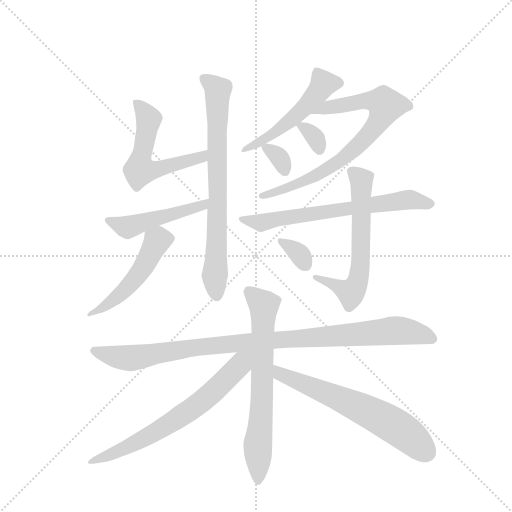
t = 0.00 s
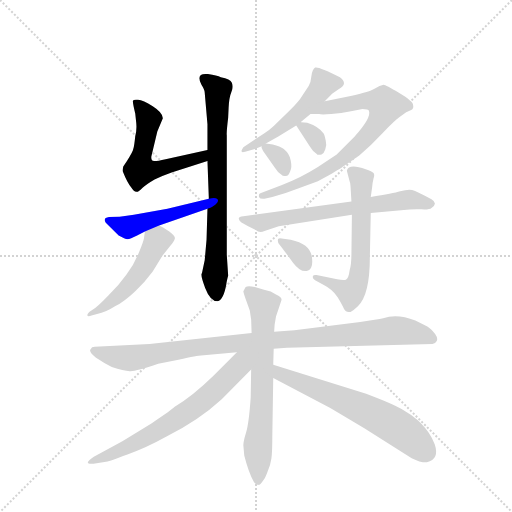
t = 2.19 s
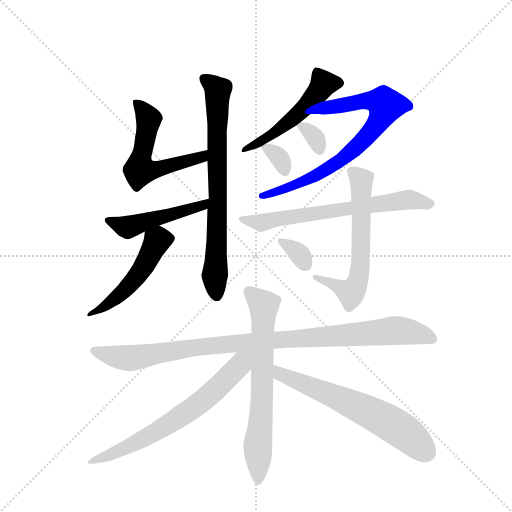
t = 4.37 s
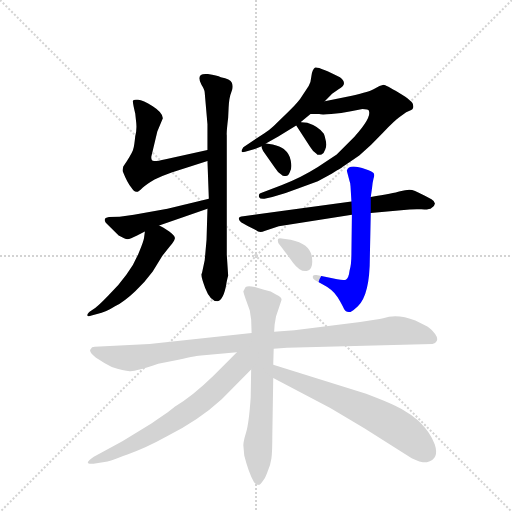
t = 6.55 s
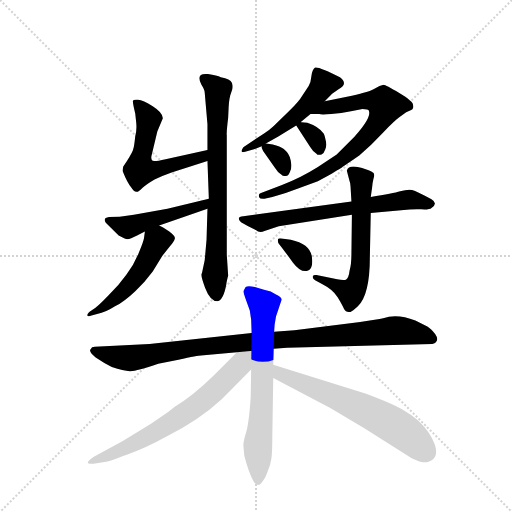
t = 8.74 s
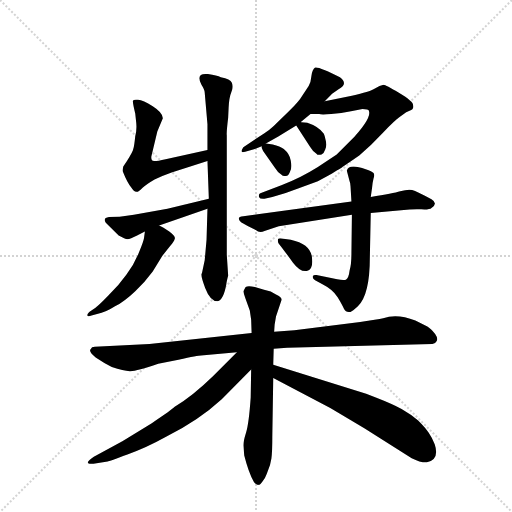
t = 10.92 s

The animated SVG that drew these frames (rendered in a browser with its animation timeline set to each time). Animation: 15 CSS @keyframes rules; one cycle of 10.92 s.

<svg version="1.1" viewBox="0 0 1024 1024" xmlns="http://www.w3.org/2000/svg">
  <g stroke="lightgray" stroke-dasharray="1,1" stroke-width="1" transform="scale(4, 4)">
    <line x1="0" y1="0" x2="256" y2="256"></line>
    <line x1="256" y1="0" x2="0" y2="256"></line>
    <line x1="128" y1="0" x2="128" y2="256"></line>
    <line x1="0" y1="128" x2="256" y2="128"></line>
  </g>
  <g transform="scale(0.92, -0.92) translate(60, -900)">
    <style type="text/css">
      
        @keyframes keyframes0 {
          from {
            stroke: blue;
            stroke-dashoffset: 560;
            stroke-width: 128;
          }
          65% {
            animation-timing-function: step-end;
            stroke: blue;
            stroke-dashoffset: 0;
            stroke-width: 128;
          }
          to {
            stroke: black;
            stroke-width: 1024;
          }
        }
        #make-me-a-hanzi-animation-0 {
          animation: keyframes0 0.7057291666666666s both;
          animation-delay: 0s;
          animation-timing-function: linear;
        }
      
        @keyframes keyframes1 {
          from {
            stroke: blue;
            stroke-dashoffset: 740;
            stroke-width: 128;
          }
          71% {
            animation-timing-function: step-end;
            stroke: blue;
            stroke-dashoffset: 0;
            stroke-width: 128;
          }
          to {
            stroke: black;
            stroke-width: 1024;
          }
        }
        #make-me-a-hanzi-animation-1 {
          animation: keyframes1 0.8522135416666666s both;
          animation-delay: 0.7057291666666666s;
          animation-timing-function: linear;
        }
      
        @keyframes keyframes2 {
          from {
            stroke: blue;
            stroke-dashoffset: 476;
            stroke-width: 128;
          }
          61% {
            animation-timing-function: step-end;
            stroke: blue;
            stroke-dashoffset: 0;
            stroke-width: 128;
          }
          to {
            stroke: black;
            stroke-width: 1024;
          }
        }
        #make-me-a-hanzi-animation-2 {
          animation: keyframes2 0.6373697916666666s both;
          animation-delay: 1.5579427083333333s;
          animation-timing-function: linear;
        }
      
        @keyframes keyframes3 {
          from {
            stroke: blue;
            stroke-dashoffset: 506;
            stroke-width: 128;
          }
          62% {
            animation-timing-function: step-end;
            stroke: blue;
            stroke-dashoffset: 0;
            stroke-width: 128;
          }
          to {
            stroke: black;
            stroke-width: 1024;
          }
        }
        #make-me-a-hanzi-animation-3 {
          animation: keyframes3 0.6617838541666666s both;
          animation-delay: 2.1953125s;
          animation-timing-function: linear;
        }
      
        @keyframes keyframes4 {
          from {
            stroke: blue;
            stroke-dashoffset: 517;
            stroke-width: 128;
          }
          63% {
            animation-timing-function: step-end;
            stroke: blue;
            stroke-dashoffset: 0;
            stroke-width: 128;
          }
          to {
            stroke: black;
            stroke-width: 1024;
          }
        }
        #make-me-a-hanzi-animation-4 {
          animation: keyframes4 0.6707356770833334s both;
          animation-delay: 2.8570963541666665s;
          animation-timing-function: linear;
        }
      
        @keyframes keyframes5 {
          from {
            stroke: blue;
            stroke-dashoffset: 757;
            stroke-width: 128;
          }
          71% {
            animation-timing-function: step-end;
            stroke: blue;
            stroke-dashoffset: 0;
            stroke-width: 128;
          }
          to {
            stroke: black;
            stroke-width: 1024;
          }
        }
        #make-me-a-hanzi-animation-5 {
          animation: keyframes5 0.8660481770833334s both;
          animation-delay: 3.52783203125s;
          animation-timing-function: linear;
        }
      
        @keyframes keyframes6 {
          from {
            stroke: blue;
            stroke-dashoffset: 329;
            stroke-width: 128;
          }
          52% {
            animation-timing-function: step-end;
            stroke: blue;
            stroke-dashoffset: 0;
            stroke-width: 128;
          }
          to {
            stroke: black;
            stroke-width: 1024;
          }
        }
        #make-me-a-hanzi-animation-6 {
          animation: keyframes6 0.5177408854166666s both;
          animation-delay: 4.393880208333333s;
          animation-timing-function: linear;
        }
      
        @keyframes keyframes7 {
          from {
            stroke: blue;
            stroke-dashoffset: 324;
            stroke-width: 128;
          }
          51% {
            animation-timing-function: step-end;
            stroke: blue;
            stroke-dashoffset: 0;
            stroke-width: 128;
          }
          to {
            stroke: black;
            stroke-width: 1024;
          }
        }
        #make-me-a-hanzi-animation-7 {
          animation: keyframes7 0.513671875s both;
          animation-delay: 4.91162109375s;
          animation-timing-function: linear;
        }
      
        @keyframes keyframes8 {
          from {
            stroke: blue;
            stroke-dashoffset: 664;
            stroke-width: 128;
          }
          68% {
            animation-timing-function: step-end;
            stroke: blue;
            stroke-dashoffset: 0;
            stroke-width: 128;
          }
          to {
            stroke: black;
            stroke-width: 1024;
          }
        }
        #make-me-a-hanzi-animation-8 {
          animation: keyframes8 0.7903645833333334s both;
          animation-delay: 5.42529296875s;
          animation-timing-function: linear;
        }
      
        @keyframes keyframes9 {
          from {
            stroke: blue;
            stroke-dashoffset: 616;
            stroke-width: 128;
          }
          67% {
            animation-timing-function: step-end;
            stroke: blue;
            stroke-dashoffset: 0;
            stroke-width: 128;
          }
          to {
            stroke: black;
            stroke-width: 1024;
          }
        }
        #make-me-a-hanzi-animation-9 {
          animation: keyframes9 0.7513020833333334s both;
          animation-delay: 6.215657552083333s;
          animation-timing-function: linear;
        }
      
        @keyframes keyframes10 {
          from {
            stroke: blue;
            stroke-dashoffset: 332;
            stroke-width: 128;
          }
          52% {
            animation-timing-function: step-end;
            stroke: blue;
            stroke-dashoffset: 0;
            stroke-width: 128;
          }
          to {
            stroke: black;
            stroke-width: 1024;
          }
        }
        #make-me-a-hanzi-animation-10 {
          animation: keyframes10 0.5201822916666666s both;
          animation-delay: 6.966959635416666s;
          animation-timing-function: linear;
        }
      
        @keyframes keyframes11 {
          from {
            stroke: blue;
            stroke-dashoffset: 998;
            stroke-width: 128;
          }
          76% {
            animation-timing-function: step-end;
            stroke: blue;
            stroke-dashoffset: 0;
            stroke-width: 128;
          }
          to {
            stroke: black;
            stroke-width: 1024;
          }
        }
        #make-me-a-hanzi-animation-11 {
          animation: keyframes11 1.0621744791666667s both;
          animation-delay: 7.487141927083333s;
          animation-timing-function: linear;
        }
      
        @keyframes keyframes12 {
          from {
            stroke: blue;
            stroke-dashoffset: 683;
            stroke-width: 128;
          }
          69% {
            animation-timing-function: step-end;
            stroke: blue;
            stroke-dashoffset: 0;
            stroke-width: 128;
          }
          to {
            stroke: black;
            stroke-width: 1024;
          }
        }
        #make-me-a-hanzi-animation-12 {
          animation: keyframes12 0.8058268229166666s both;
          animation-delay: 8.54931640625s;
          animation-timing-function: linear;
        }
      
        @keyframes keyframes13 {
          from {
            stroke: blue;
            stroke-dashoffset: 679;
            stroke-width: 128;
          }
          69% {
            animation-timing-function: step-end;
            stroke: blue;
            stroke-dashoffset: 0;
            stroke-width: 128;
          }
          to {
            stroke: black;
            stroke-width: 1024;
          }
        }
        #make-me-a-hanzi-animation-13 {
          animation: keyframes13 0.8025716145833334s both;
          animation-delay: 9.355143229166666s;
          animation-timing-function: linear;
        }
      
        @keyframes keyframes14 {
          from {
            stroke: blue;
            stroke-dashoffset: 634;
            stroke-width: 128;
          }
          67% {
            animation-timing-function: step-end;
            stroke: blue;
            stroke-dashoffset: 0;
            stroke-width: 128;
          }
          to {
            stroke: black;
            stroke-width: 1024;
          }
        }
        #make-me-a-hanzi-animation-14 {
          animation: keyframes14 0.7659505208333334s both;
          animation-delay: 10.15771484375s;
          animation-timing-function: linear;
        }
      
    </style>
    
      <path d="M 391 574 L 300 554 Q 283 550 275 550 Q 268 550 269 560 L 282 614 L 294 643 Q 294 655 272 669 Q 251 682 240 683 Q 230 684 229 681 Q 228 678 234 653 L 236 635 Q 238 619 234 604 Q 232 584 230 577 Q 229 570 216 550 L 208 538 Q 206 529 207 527 Q 217 502 225 493 Q 232 482 237 483 Q 242 483 250 492 Q 259 500 276 510 Q 296 519 313 525 L 391 550 C 420 559 420 580 391 574 Z" fill="lightgray"></path>
    
      <path d="M 389 379 L 385 334 L 379 306 Q 375 303 386 274 Q 397 245 413 245 Q 426 248 432 282 Q 432 285 436 301 L 433 346 L 433 606 Q 432 611 436 644 L 437 666 Q 438 688 443 700 Q 448 711 444 720 Q 441 728 420 732 Q 412 736 392 739 Q 364 742 378 716 Q 385 705 385 699 L 391 630 L 391 574 L 391 550 L 394 468 L 391 446 L 389 379 Z" fill="lightgray"></path>
    
      <path d="M 394 468 L 304 446 L 231 433 L 200 429 L 177 428 Q 163 426 170 416 L 198 388 Q 212 380 217 380 Q 223 380 238 388 L 255 397 L 286 410 L 391 446 C 419 456 423 475 394 468 Z" fill="lightgray"></path>
    
      <path d="M 255 397 L 253 382 Q 252 375 242 351 Q 232 326 215 303 Q 199 280 175 257 Q 152 233 142 227 L 134 222 Q 129 217 130 214 Q 131 211 139 214 L 153 218 Q 168 220 190 234 Q 211 245 234 267 Q 256 288 272 310 L 293 344 L 309 364 Q 318 374 320 381 Q 322 387 308 397 Q 294 407 286 410 C 259 423 259 423 255 397 Z" fill="lightgray"></path>
    
      <path d="M 518 588 L 545 603 L 584 627 L 594 635 L 615 652 L 646 680 L 662 696 L 676 706 Q 698 717 679 732 Q 632 756 625 753 Q 619 749 617 735 Q 616 722 611 713 L 597 692 Q 591 681 568 658 L 535 626 Q 527 618 514 610 L 469 580 Q 465 574 465 571 Q 465 568 473 570 L 494 576 L 509 582 L 518 588 Z" fill="lightgray"></path>
    
      <path d="M 615 652 L 634 652 Q 638 650 660 652 Q 682 653 703 658 L 728 663 Q 741 663 742 659 Q 748 644 710 602 L 672 564 L 631 537 Q 593 513 553 498 L 506 480 Q 502 479 503 472 Q 505 467 515 468 L 532 472 Q 561 479 588 490 L 631 506 L 655 519 Q 684 536 686 538 L 721 562 Q 747 584 773 612 Q 799 639 808 645 L 823 656 L 834 661 Q 840 664 838 672 Q 838 680 808 698 Q 778 716 774 716 L 765 713 L 752 706 Q 745 701 705 692 L 646 680 C 617 674 585 652 615 652 Z" fill="lightgray"></path>
    
      <path d="M 584 627 L 614 581 Q 619 572 628 566 Q 630 562 639 564 Q 644 566 647 575 Q 651 584 648 595 Q 646 605 644 609 Q 633 625 608 633 L 595 634 L 594 635 C 573 643 573 643 584 627 Z" fill="lightgray"></path>
    
      <path d="M 512 572 L 538 535 Q 544 525 552 520 Q 555 516 564 518 Q 568 519 571 528 Q 575 536 572 551 Q 570 565 557 576 Q 549 582 533 586 L 518 588 C 510 589 510 589 509 582 Q 507 581 512 572 Z" fill="lightgray"></path>
    
      <path d="M 704 462 L 469 430 Q 452 429 464 417 Q 479 408 496 400 Q 504 393 515 398 L 546 408 L 705 433 L 746 437 L 812 443 Q 838 446 856 445 Q 874 444 878 448 Q 893 458 878 467 Q 846 484 836 487 Q 826 489 810 484 Q 795 479 746 472 L 704 462 Z" fill="lightgray"></path>
    
      <path d="M 694 529 L 700 506 Q 702 502 702 495 L 704 462 L 705 433 L 704 350 Q 704 325 700 312 Q 698 295 692 292 Q 686 290 673 293 L 628 302 Q 621 303 620 299 Q 619 294 625 291 L 641 282 Q 663 271 674 254 Q 685 236 688 228 Q 692 220 702 222 Q 706 223 718 234 Q 744 259 744 340 L 746 437 L 746 472 L 749 493 Q 750 504 752 512 Q 755 520 752 524 Q 749 527 735 532 Q 698 545 694 529 Z" fill="lightgray"></path>
    
      <path d="M 577 329 Q 593 308 607 311 Q 622 313 618 342 Q 614 370 572 379 L 556 381 Q 547 383 545 381 Q 543 378 545 372 Q 550 366 577 329 Z" fill="lightgray"></path>
    
      <path d="M 535 142 L 564 144 L 880 152 Q 886 152 889 158 Q 893 164 886 174 Q 876 186 869 190 L 843 203 Q 803 219 773 208 Q 761 205 723 200 L 580 182 L 536 179 L 487 176 L 265 152 L 146 146 Q 139 146 137 141 Q 132 136 148 123 Q 166 111 183 102 Q 209 94 222 93 Q 235 92 284 109 L 328 118 Q 371 127 377 127 L 455 134 L 535 142 Z" fill="lightgray"></path>
    
      <path d="M 520 -130 L 527 -111 L 530 -97 Q 532 -83 532 -47 L 534 78 L 534 107 L 535 142 L 536 179 L 537 194 L 540 212 L 552 248 Q 553 254 540 260 Q 530 267 514 270 L 494 276 Q 479 279 474 276 L 469 267 Q 469 265 474 250 L 483 225 L 486 205 L 487 176 L 486 97 L 485 36 Q 481 -21 475 -40 Q 469 -59 469 -68 L 471 -90 Q 480 -126 492 -148 Q 498 -155 502 -154 Q 506 -154 511 -146 Q 517 -139 520 -130 Z" fill="lightgray"></path>
    
      <path d="M 455 134 L 404 83 Q 359 39 319 15 Q 315 10 270 -20 L 206 -59 L 144 -93 Q 132 -101 131 -105 Q 130 -110 150 -107 L 174 -103 Q 177 -103 217 -88 Q 257 -74 302 -49 Q 372 -14 422 32 L 486 97 C 525 137 486 165 455 134 Z" fill="lightgray"></path>
    
      <path d="M 534 78 L 658 13 L 732 -31 L 835 -96 Q 855 -106 868 -105 Q 896 -99 885 -66 Q 879 -51 872 -41 Q 866 -31 849 -14 Q 834 -1 813 11 Q 793 22 757 36 L 736 44 L 534 107 C 505 116 507 92 534 78 Z" fill="lightgray"></path>
    
    
      <clipPath id="make-me-a-hanzi-clip-0">
        <path d="M 391 574 L 300 554 Q 283 550 275 550 Q 268 550 269 560 L 282 614 L 294 643 Q 294 655 272 669 Q 251 682 240 683 Q 230 684 229 681 Q 228 678 234 653 L 236 635 Q 238 619 234 604 Q 232 584 230 577 Q 229 570 216 550 L 208 538 Q 206 529 207 527 Q 217 502 225 493 Q 232 482 237 483 Q 242 483 250 492 Q 259 500 276 510 Q 296 519 313 525 L 391 550 C 420 559 420 580 391 574 Z"></path>
      </clipPath>
      <path clip-path="url(#make-me-a-hanzi-clip-0)" d="M 235 677 L 263 641 L 246 532 L 275 530 L 302 537 L 379 558 L 384 568" fill="none" id="make-me-a-hanzi-animation-0" stroke-dasharray="432 864" stroke-linecap="round"></path>
    
      <clipPath id="make-me-a-hanzi-clip-1">
        <path d="M 389 379 L 385 334 L 379 306 Q 375 303 386 274 Q 397 245 413 245 Q 426 248 432 282 Q 432 285 436 301 L 433 346 L 433 606 Q 432 611 436 644 L 437 666 Q 438 688 443 700 Q 448 711 444 720 Q 441 728 420 732 Q 412 736 392 739 Q 364 742 378 716 Q 385 705 385 699 L 391 630 L 391 574 L 391 550 L 394 468 L 391 446 L 389 379 Z"></path>
      </clipPath>
      <path clip-path="url(#make-me-a-hanzi-clip-1)" d="M 386 727 L 414 703 L 407 301 L 411 256" fill="none" id="make-me-a-hanzi-animation-1" stroke-dasharray="612 1224" stroke-linecap="round"></path>
    
      <clipPath id="make-me-a-hanzi-clip-2">
        <path d="M 394 468 L 304 446 L 231 433 L 200 429 L 177 428 Q 163 426 170 416 L 198 388 Q 212 380 217 380 Q 223 380 238 388 L 255 397 L 286 410 L 391 446 C 419 456 423 475 394 468 Z"></path>
      </clipPath>
      <path clip-path="url(#make-me-a-hanzi-clip-2)" d="M 181 418 L 221 407 L 380 452 L 387 463" fill="none" id="make-me-a-hanzi-animation-2" stroke-dasharray="348 696" stroke-linecap="round"></path>
    
      <clipPath id="make-me-a-hanzi-clip-3">
        <path d="M 255 397 L 253 382 Q 252 375 242 351 Q 232 326 215 303 Q 199 280 175 257 Q 152 233 142 227 L 134 222 Q 129 217 130 214 Q 131 211 139 214 L 153 218 Q 168 220 190 234 Q 211 245 234 267 Q 256 288 272 310 L 293 344 L 309 364 Q 318 374 320 381 Q 322 387 308 397 Q 294 407 286 410 C 259 423 259 423 255 397 Z"></path>
      </clipPath>
      <path clip-path="url(#make-me-a-hanzi-clip-3)" d="M 309 382 L 282 377 L 251 318 L 207 265 L 157 226 L 135 217" fill="none" id="make-me-a-hanzi-animation-3" stroke-dasharray="378 756" stroke-linecap="round"></path>
    
      <clipPath id="make-me-a-hanzi-clip-4">
        <path d="M 518 588 L 545 603 L 584 627 L 594 635 L 615 652 L 646 680 L 662 696 L 676 706 Q 698 717 679 732 Q 632 756 625 753 Q 619 749 617 735 Q 616 722 611 713 L 597 692 Q 591 681 568 658 L 535 626 Q 527 618 514 610 L 469 580 Q 465 574 465 571 Q 465 568 473 570 L 494 576 L 509 582 L 518 588 Z"></path>
      </clipPath>
      <path clip-path="url(#make-me-a-hanzi-clip-4)" d="M 628 746 L 643 718 L 607 671 L 533 608 L 469 574" fill="none" id="make-me-a-hanzi-animation-4" stroke-dasharray="389 778" stroke-linecap="round"></path>
    
      <clipPath id="make-me-a-hanzi-clip-5">
        <path d="M 615 652 L 634 652 Q 638 650 660 652 Q 682 653 703 658 L 728 663 Q 741 663 742 659 Q 748 644 710 602 L 672 564 L 631 537 Q 593 513 553 498 L 506 480 Q 502 479 503 472 Q 505 467 515 468 L 532 472 Q 561 479 588 490 L 631 506 L 655 519 Q 684 536 686 538 L 721 562 Q 747 584 773 612 Q 799 639 808 645 L 823 656 L 834 661 Q 840 664 838 672 Q 838 680 808 698 Q 778 716 774 716 L 765 713 L 752 706 Q 745 701 705 692 L 646 680 C 617 674 585 652 615 652 Z"></path>
      </clipPath>
      <path clip-path="url(#make-me-a-hanzi-clip-5)" d="M 629 656 L 656 668 L 734 681 L 773 677 L 779 671 L 753 621 L 684 554 L 618 515 L 510 474" fill="none" id="make-me-a-hanzi-animation-5" stroke-dasharray="629 1258" stroke-linecap="round"></path>
    
      <clipPath id="make-me-a-hanzi-clip-6">
        <path d="M 584 627 L 614 581 Q 619 572 628 566 Q 630 562 639 564 Q 644 566 647 575 Q 651 584 648 595 Q 646 605 644 609 Q 633 625 608 633 L 595 634 L 594 635 C 573 643 573 643 584 627 Z"></path>
      </clipPath>
      <path clip-path="url(#make-me-a-hanzi-clip-6)" d="M 590 630 L 625 601 L 635 575" fill="none" id="make-me-a-hanzi-animation-6" stroke-dasharray="201 402" stroke-linecap="round"></path>
    
      <clipPath id="make-me-a-hanzi-clip-7">
        <path d="M 512 572 L 538 535 Q 544 525 552 520 Q 555 516 564 518 Q 568 519 571 528 Q 575 536 572 551 Q 570 565 557 576 Q 549 582 533 586 L 518 588 C 510 589 510 589 509 582 Q 507 581 512 572 Z"></path>
      </clipPath>
      <path clip-path="url(#make-me-a-hanzi-clip-7)" d="M 517 579 L 548 557 L 560 529" fill="none" id="make-me-a-hanzi-animation-7" stroke-dasharray="196 392" stroke-linecap="round"></path>
    
      <clipPath id="make-me-a-hanzi-clip-8">
        <path d="M 704 462 L 469 430 Q 452 429 464 417 Q 479 408 496 400 Q 504 393 515 398 L 546 408 L 705 433 L 746 437 L 812 443 Q 838 446 856 445 Q 874 444 878 448 Q 893 458 878 467 Q 846 484 836 487 Q 826 489 810 484 Q 795 479 746 472 L 704 462 Z"></path>
      </clipPath>
      <path clip-path="url(#make-me-a-hanzi-clip-8)" d="M 473 421 L 507 416 L 830 466 L 876 458" fill="none" id="make-me-a-hanzi-animation-8" stroke-dasharray="536 1072" stroke-linecap="round"></path>
    
      <clipPath id="make-me-a-hanzi-clip-9">
        <path d="M 694 529 L 700 506 Q 702 502 702 495 L 704 462 L 705 433 L 704 350 Q 704 325 700 312 Q 698 295 692 292 Q 686 290 673 293 L 628 302 Q 621 303 620 299 Q 619 294 625 291 L 641 282 Q 663 271 674 254 Q 685 236 688 228 Q 692 220 702 222 Q 706 223 718 234 Q 744 259 744 340 L 746 437 L 746 472 L 749 493 Q 750 504 752 512 Q 755 520 752 524 Q 749 527 735 532 Q 698 545 694 529 Z"></path>
      </clipPath>
      <path clip-path="url(#make-me-a-hanzi-clip-9)" d="M 705 526 L 720 516 L 726 501 L 725 347 L 719 293 L 703 264 L 625 297" fill="none" id="make-me-a-hanzi-animation-9" stroke-dasharray="488 976" stroke-linecap="round"></path>
    
      <clipPath id="make-me-a-hanzi-clip-10">
        <path d="M 577 329 Q 593 308 607 311 Q 622 313 618 342 Q 614 370 572 379 L 556 381 Q 547 383 545 381 Q 543 378 545 372 Q 550 366 577 329 Z"></path>
      </clipPath>
      <path clip-path="url(#make-me-a-hanzi-clip-10)" d="M 551 377 L 593 346 L 605 325" fill="none" id="make-me-a-hanzi-animation-10" stroke-dasharray="204 408" stroke-linecap="round"></path>
    
      <clipPath id="make-me-a-hanzi-clip-11">
        <path d="M 535 142 L 564 144 L 880 152 Q 886 152 889 158 Q 893 164 886 174 Q 876 186 869 190 L 843 203 Q 803 219 773 208 Q 761 205 723 200 L 580 182 L 536 179 L 487 176 L 265 152 L 146 146 Q 139 146 137 141 Q 132 136 148 123 Q 166 111 183 102 Q 209 94 222 93 Q 235 92 284 109 L 328 118 Q 371 127 377 127 L 455 134 L 535 142 Z"></path>
      </clipPath>
      <path clip-path="url(#make-me-a-hanzi-clip-11)" d="M 145 138 L 221 121 L 370 146 L 803 181 L 853 174 L 879 163" fill="none" id="make-me-a-hanzi-animation-11" stroke-dasharray="870 1740" stroke-linecap="round"></path>
    
      <clipPath id="make-me-a-hanzi-clip-12">
        <path d="M 520 -130 L 527 -111 L 530 -97 Q 532 -83 532 -47 L 534 78 L 534 107 L 535 142 L 536 179 L 537 194 L 540 212 L 552 248 Q 553 254 540 260 Q 530 267 514 270 L 494 276 Q 479 279 474 276 L 469 267 Q 469 265 474 250 L 483 225 L 486 205 L 487 176 L 486 97 L 485 36 Q 481 -21 475 -40 Q 469 -59 469 -68 L 471 -90 Q 480 -126 492 -148 Q 498 -155 502 -154 Q 506 -154 511 -146 Q 517 -139 520 -130 Z"></path>
      </clipPath>
      <path clip-path="url(#make-me-a-hanzi-clip-12)" d="M 480 267 L 514 237 L 501 -144" fill="none" id="make-me-a-hanzi-animation-12" stroke-dasharray="555 1110" stroke-linecap="round"></path>
    
      <clipPath id="make-me-a-hanzi-clip-13">
        <path d="M 455 134 L 404 83 Q 359 39 319 15 Q 315 10 270 -20 L 206 -59 L 144 -93 Q 132 -101 131 -105 Q 130 -110 150 -107 L 174 -103 Q 177 -103 217 -88 Q 257 -74 302 -49 Q 372 -14 422 32 L 486 97 C 525 137 486 165 455 134 Z"></path>
      </clipPath>
      <path clip-path="url(#make-me-a-hanzi-clip-13)" d="M 479 131 L 443 86 L 359 12 L 202 -81 L 135 -104" fill="none" id="make-me-a-hanzi-animation-13" stroke-dasharray="551 1102" stroke-linecap="round"></path>
    
      <clipPath id="make-me-a-hanzi-clip-14">
        <path d="M 534 78 L 658 13 L 732 -31 L 835 -96 Q 855 -106 868 -105 Q 896 -99 885 -66 Q 879 -51 872 -41 Q 866 -31 849 -14 Q 834 -1 813 11 Q 793 22 757 36 L 736 44 L 534 107 C 505 116 507 92 534 78 Z"></path>
      </clipPath>
      <path clip-path="url(#make-me-a-hanzi-clip-14)" d="M 540 100 L 551 87 L 767 -8 L 827 -45 L 866 -83" fill="none" id="make-me-a-hanzi-animation-14" stroke-dasharray="506 1012" stroke-linecap="round"></path>
    
  </g>
</svg>
